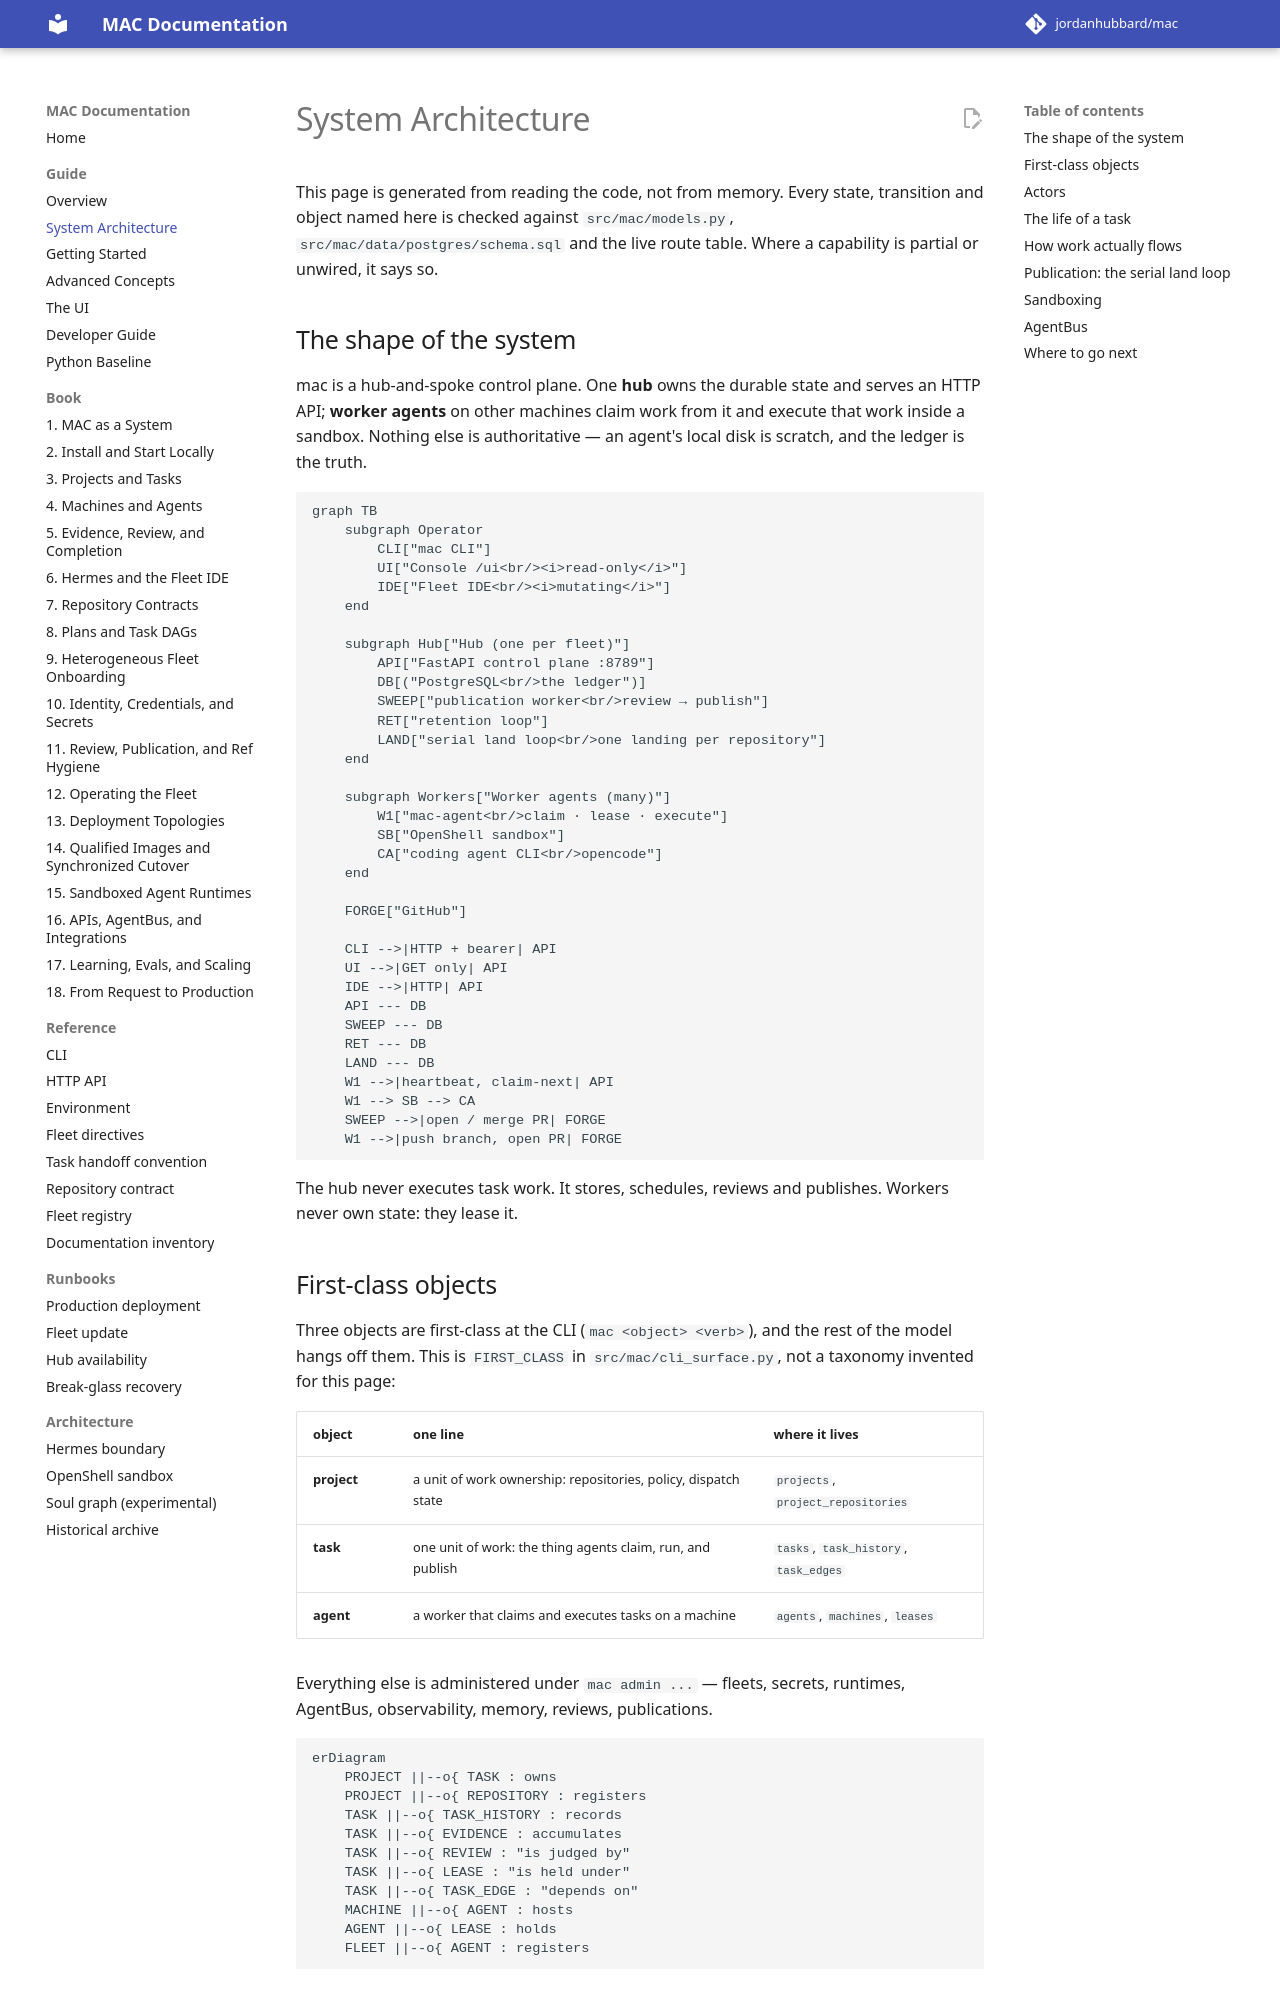

repository: jordanhubbard/mac · page: dev/guide/01-architecture/index.html · generator: mkdocs

# System Architecture

This page is generated from reading the code, not from memory. Every state,
transition and object named here is checked against `src/mac/models.py`,
`src/mac/data/postgres/schema.sql` and the live route table. Where a capability
is partial or unwired, it says so.

## The shape of the system

mac is a hub-and-spoke control plane. One **hub** owns the durable state and
serves an HTTP API; **worker agents** on other machines claim work from it and
execute that work inside a sandbox. Nothing else is authoritative — an agent's
local disk is scratch, and the ledger is the truth.

```mermaid
graph TB
    subgraph Operator
        CLI["mac CLI"]
        UI["Console /ui<br/><i>read-only</i>"]
        IDE["Fleet IDE<br/><i>mutating</i>"]
    end

    subgraph Hub["Hub (one per fleet)"]
        API["FastAPI control plane :8789"]
        DB[("PostgreSQL<br/>the ledger")]
        SWEEP["publication worker<br/>review → publish"]
        RET["retention loop"]
        LAND["serial land loop<br/>one landing per repository"]
    end

    subgraph Workers["Worker agents (many)"]
        W1["mac-agent<br/>claim · lease · execute"]
        SB["OpenShell sandbox"]
        CA["coding agent CLI<br/>opencode"]
    end

    FORGE["GitHub"]

    CLI -->|HTTP + bearer| API
    UI -->|GET only| API
    IDE -->|HTTP| API
    API --- DB
    SWEEP --- DB
    RET --- DB
    LAND --- DB
    W1 -->|heartbeat, claim-next| API
    W1 --> SB --> CA
    SWEEP -->|open / merge PR| FORGE
    W1 -->|push branch, open PR| FORGE
```

The hub never executes task work. It stores, schedules, reviews and publishes.
Workers never own state: they lease it.

## First-class objects

Three objects are first-class at the CLI (`mac <object> <verb>`), and the rest
of the model hangs off them. This is `FIRST_CLASS` in `src/mac/cli_surface.py`,
not a taxonomy invented for this page:

| object | one line | where it lives |
|---|---|---|
| **project** | a unit of work ownership: repositories, policy, dispatch state | `projects`, `project_repositories` |
| **task** | one unit of work: the thing agents claim, run, and publish | `tasks`, `task_history`, `task_edges` |
| **agent** | a worker that claims and executes tasks on a machine | `agents`, `machines`, `leases` |

Everything else is administered under `mac admin ...` — fleets, secrets,
runtimes, AgentBus, observability, memory, reviews, publications.

```mermaid
erDiagram
    PROJECT ||--o{ TASK : owns
    PROJECT ||--o{ REPOSITORY : registers
    TASK ||--o{ TASK_HISTORY : records
    TASK ||--o{ EVIDENCE : accumulates
    TASK ||--o{ REVIEW : "is judged by"
    TASK ||--o{ LEASE : "is held under"
    TASK ||--o{ TASK_EDGE : "depends on"
    MACHINE ||--o{ AGENT : hosts
    AGENT ||--o{ LEASE : holds
    FLEET ||--o{ AGENT : registers
```
